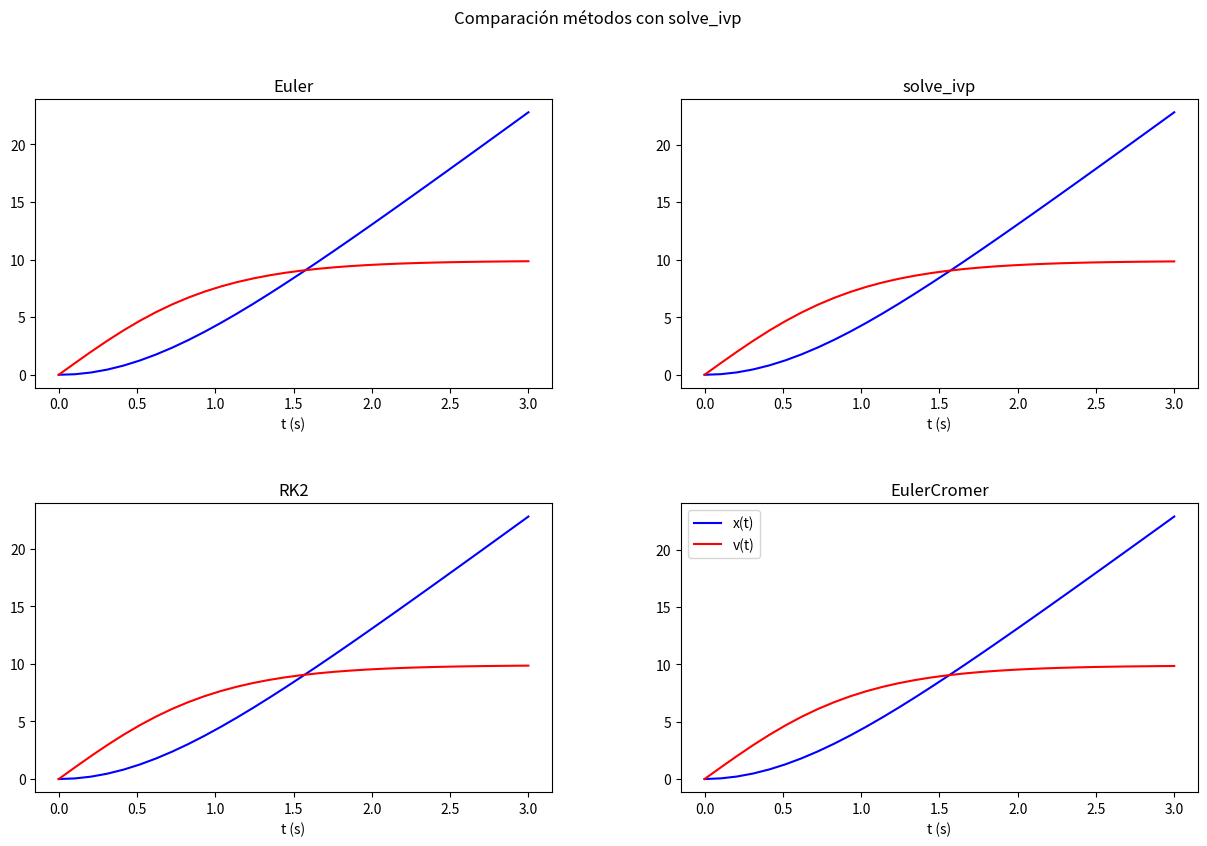
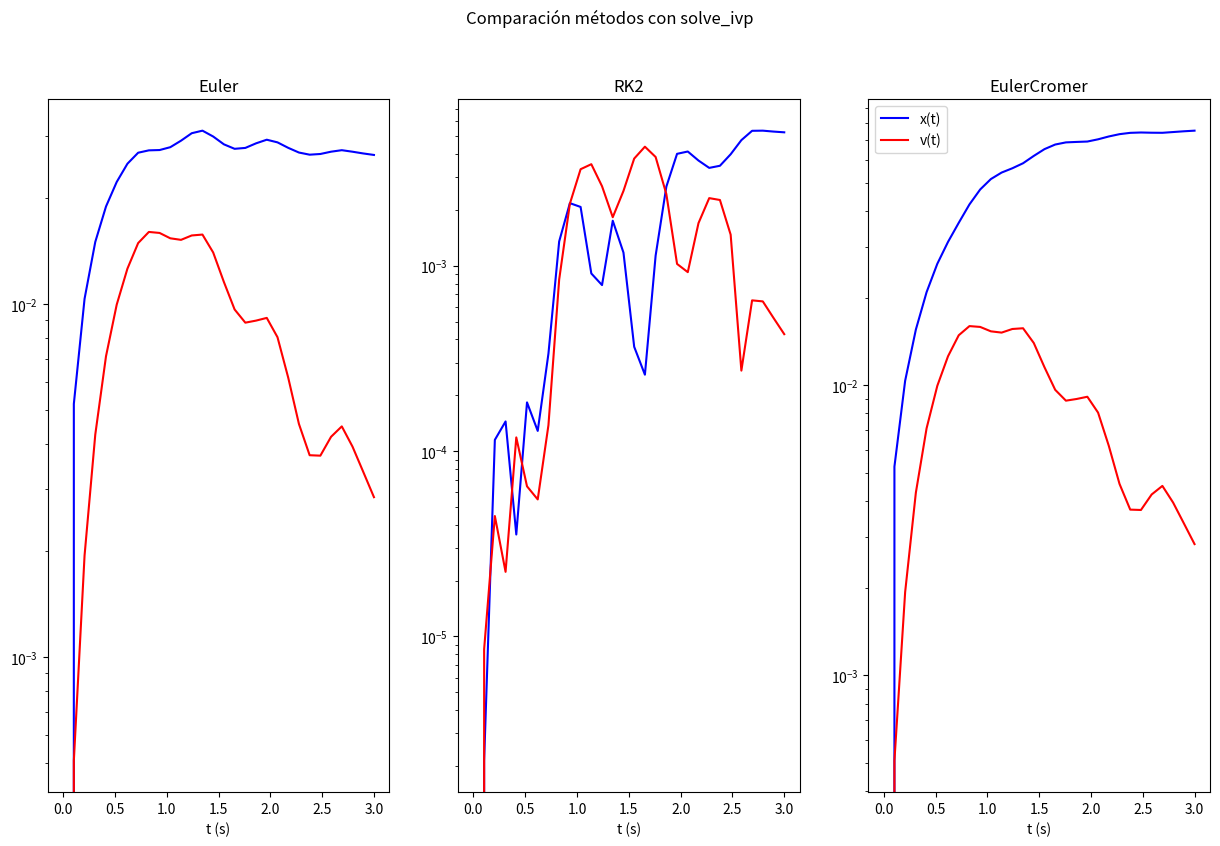

Generate these figures, in order, with matplotlib:
from numpy import *
import matplotlib.pyplot as plt
from scipy.integrate import solve_ivp

def a_paraca (t, x, v):
	return g-gamma*abs(v)*v

# g, gamma son variables globales
def Euler (acel, x, v, tv, n=10):
	nv, xv, vv = tv.size, zeros_like(tv), zeros_like(tv)
	xv[0], vv[0] = x, v
	for k in range(1, nv):
		t, Dt = tv[k-1], (tv[k]-tv[k-1])/float(n)
		for i in range(n):
			a = acel(t, x, v)
			t, v, x = t+Dt, v+a*Dt, x+v*Dt
		xv[k], vv[k] = x, v
	return (xv, vv)

def EulerCromer (acel, x, v, tv, n=10):
	nv, xv, vv = tv.size, zeros_like(tv), zeros_like(tv)
	xv[0], vv[0] = x, v
	for k in range(1, nv):
		t, Dt = tv[k-1], (tv[k]-tv[k-1])/float(n)
		for i in range(n):
			a = acel(t, x, v)
			t, v = t+Dt, v+a*Dt
			x=x+v*Dt
		xv[k], vv[k] = x, v
	return (xv, vv)

def RK2(acel,x,v,tv,n=10):
	nv, xv, vv = tv.size, zeros_like(tv), zeros_like(tv)
	xv[0], vv[0] = x, v
	for k in range(1, nv):
		t, Dt = tv[k-1], (tv[k]-tv[k-1])/float(n)
		for i in range(n):
			a = acel(t, x, v)
			vast=v+a/2*Dt
			xast=x+v/2*Dt
			tast=t+Dt/2
			a=acel(tast,xast,vast)
			v=v+a*Dt
			x=x+vast*Dt
			t=t+Dt			
		xv[k], vv[k] = x, v
	return (xv, vv)


g=9.80 # m/s^2
gamma =0.10 # m^-1

tv = linspace(0, 3, 30)
x, v = 0, 0 # condiciones iniciales
xv, vv = Euler(a_paraca, x, v, tv)
xv3,vv3=RK2(a_paraca,x,v,tv)
xv4,vv4=EulerCromer(a_paraca,x,v,tv)

def funder (t, y):
	x, v = y[0], y[1]
	return array([v, g-gamma*abs(v)*v])

yv2 = solve_ivp(funder, [tv[0], tv[-1]], [x, v], t_eval=tv).y.T
xv2, vv2 = yv2[:,0], yv2[:,1]

difEulerx,difEulerv=abs(xv-xv2),abs(vv-vv2)
difRK2x,difRK2v=abs(xv3-xv2),abs(vv3-vv2)
difEuCrx,difEuCrv=abs(xv4-xv2),abs(vv4-vv2)

plt.figure(figsize=(15,9))
plt.suptitle('Comparación métodos con solve_ivp')

plt.subplots_adjust(wspace=0.25,hspace=0.40)
plt.subplot(2,2,1,title='Euler')
plt.plot(tv,xv,'b-',label='x(t) Euler')
plt.plot(tv,vv,'r-',label='v(t) Euler')
plt.xlabel("t (s)")

plt.subplot(2,2,2,title='solve_ivp')
plt.plot(tv,xv2,'b-',label='x(t) solve_ivp')
plt.plot(tv,vv2,'r-',label='v(t) solve_ivp')
plt.xlabel("t (s)")

plt.subplot(2,2,3,title='RK2')
plt.plot(tv,xv3,'b-',label='x(t) RK2')
plt.plot(tv,vv3,'r-',label='v(t) RK2')
plt.xlabel("t (s)")

plt.subplot(2,2,4,title='EulerCromer')
plt.plot(tv,xv4,'b-',label='x(t)')
plt.plot(tv,vv4,'r-',label='v(t)')
plt.xlabel("t (s)")

plt.legend()
plt.show()

plt.figure(figsize=(15,9))
plt.suptitle('Comparación métodos con solve_ivp')

plt1=plt.subplot(1,3,1,title='Euler')
plt.plot(tv,difEulerx,'b-',label='x(t)')
plt.plot(tv,difEulerv,'r-',label='v(t)')
plt.xlabel("t (s)")
plt1.set_yscale('log')

plt2=plt.subplot(1,3,2,title='RK2')
plt.plot(tv,difRK2x,'b-',label='x(t)')
plt.plot(tv,difRK2v,'r-',label='v(t)')
plt.xlabel("t (s)")
plt2.set_yscale('log')

plt3=plt.subplot(1,3,3,title='EulerCromer')
plt.plot(tv,difEuCrx,'b-',label='x(t)')
plt.plot(tv,difEuCrv,'r-',label='v(t)')
plt.xlabel("t (s)")
plt3.set_yscale('log')

plt.legend()
plt.show()
